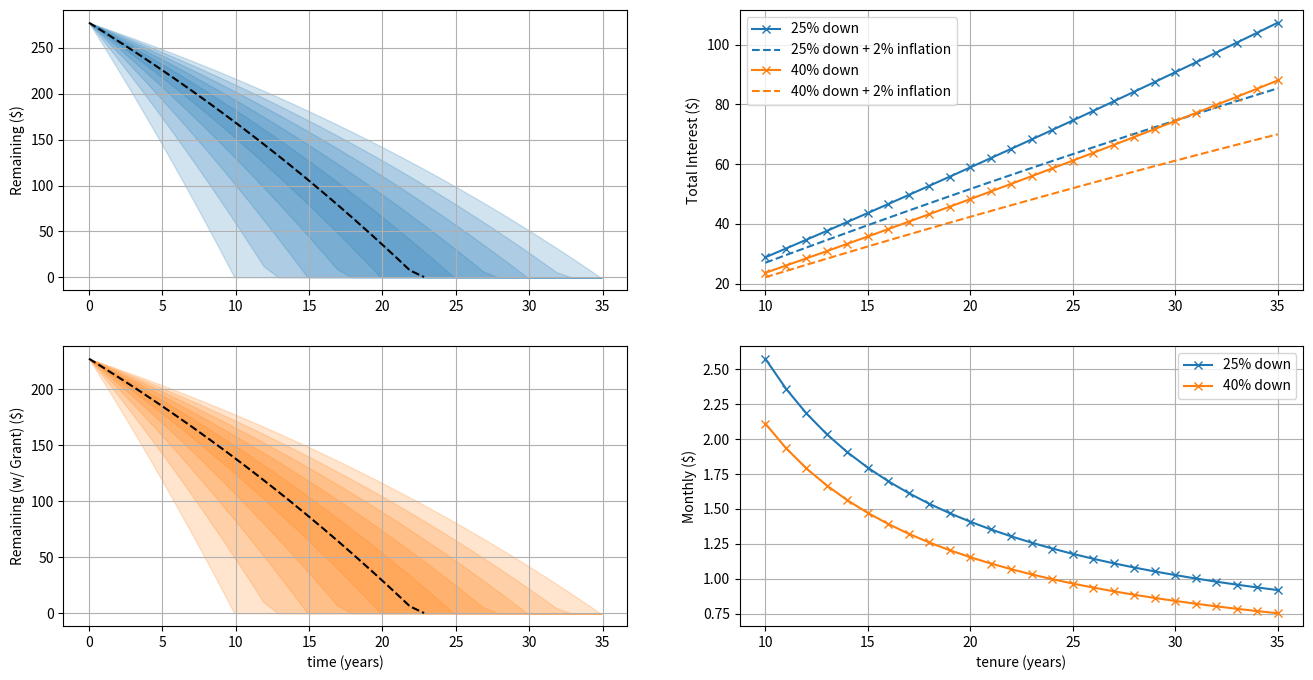
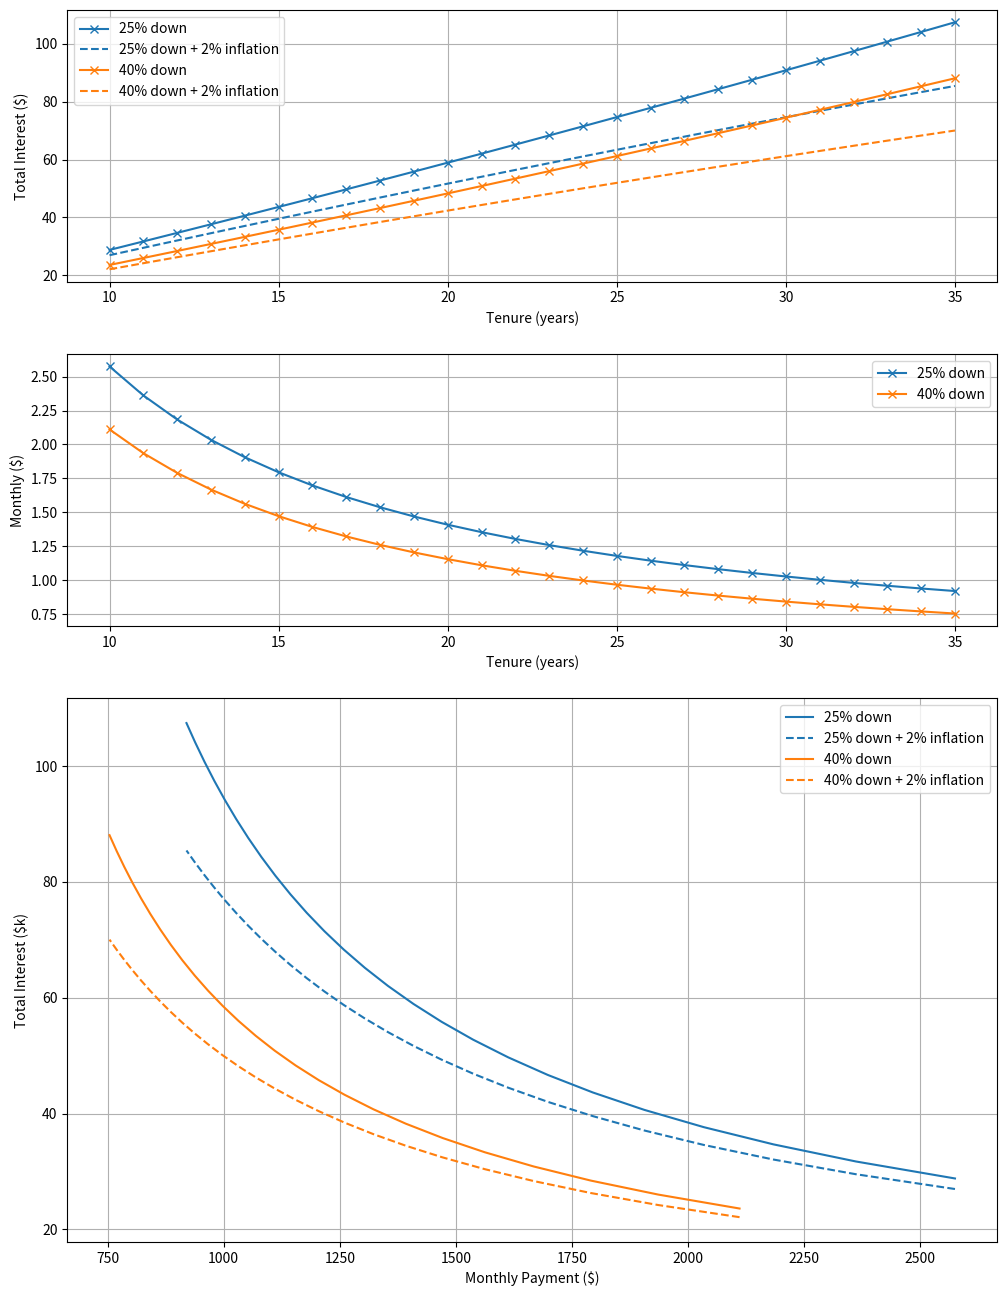

The script that saved these images, in order:
# ---
# jupyter:
#   jupytext:
#     formats: ipynb,py:light
#     text_representation:
#       extension: .py
#       format_name: light
#       format_version: '1.5'
#       jupytext_version: 1.13.7
#   kernelspec:
#     display_name: Python [conda env:control-systems] *
#     language: python
#     name: conda-env-control-systems-py
# ---

import numpy as np
import matplotlib.pyplot as plt


# + [markdown] tags=[]
# ## Terminology
#
# - Price :  $P$
# Total price of a house
# - Tenure period : $T$ (years)
# Amount of time to fully pay off the mortgage
# - Monthly payment : $M$
# - Remaining value : $R[t]$
# - Interest : $I[t]$
# -

# To convert yearly interest to monthly rate
#
# $ (1 + x)^{12} = (1 + I) $
#
# $ \log (1 + x) = \frac{1}{12} \log (1 + I) $
#
# $ x = (1 + I)^{1/12} - 1 $
#
# To find required monthly payment
#
# $ (T - m) $

# +
def plot_payments(tenure_mths, remaining, interest):
    t = np.arange(tenure_mths) / 12
    _,ax = plt.subplots(3, figsize=(12,9), sharex=True)
    ax[0].plot(t, remaining)
    ax[0].set_ylabel("Remaining (k $)")
    
    ax[1].plot(t, np.cumsum(interest))
    ax[1].set_ylabel("Interest Paid (k $)")
    
    ax[2].plot(t, interest * 1e3)

    ax[2].set_xlabel("time (years)")
    _ = [ ax[i].grid() for i in range(3) ]

def interest_yearly_to_monthly(interest_year):
    """
    Convert a yearly interest rate to monthly
        x = (1 + interest_year) ^ {1/12} - 1
    """
    return (1 + interest_year) ** (1/12) - 1
    
def required_monthly_payment(P, T, I):
    """
    Calculate required monthly payment for a given interest rate and tenure period
    
    Parameters
    ----------
    P : Total minus downpayment and grants
    T : Tenure, Number of months to fully pay off loan
    I : Monthly interest rate
    
    Returns
    -------
    monthly : Required monthly payment
    
    Notes
    -----
    Solution is given by the recurrence relation
        0 = ... (((P - m)(1 + I) - m)(1 + I) - m) ...
    
    Which can be unrolled into
        (1+I)^T P = (1 + I)^T m + (1 + I)^{T-1} m + ... + (1 + I)^0 m
    
    """
    A = 0
    for t in range(T-1):
        A += (1 + I)**t
    m = (1 + I)**T * P / A
    return m
    
def calculate_payments(total, tenure, interest_year=0.02, downpayment_percent=0.25, grant=0):
    """
    Calculate remainining loan and interest for a given interest, tenure period,
    downpayment percentage and optional grant
    
    Parameters
    ----------
    total : Total cost
    interest_year : float (<1.0)
        Yearly interest rate (2% is 0.02)
    downpayment_period : float (<1.0)
        Percentage of total as downpayment
    grant : (optional) Amount of grant received, in addition to downpayment
    
    Returns
    -------
    remaining : ndarray
        (L,) array of the remaining loan
    interest : ndarray
        (L,) array of the interest / month
    
    """
    tenure_mths = 12 * tenure
    downpayment = total * downpayment_percent
    P = total - downpayment - grant
    interest_month = interest_yearly_to_monthly(interest_year)
    
    # Calculated required monthly payment to achieve tenure
    monthly = required_monthly_payment(P, tenure_mths, interest_month)

    t = np.arange(0, tenure_mths)
    remaining = np.zeros(tenure_mths)
    interest  = np.zeros(tenure_mths)
    remaining[0] = total - downpayment - grant

    for i in t[1:]:
        remaining[i] = remaining[i-1] - monthly
        interest[i]  = remaining[i-1] * interest_month
        remaining[i] += interest[i]
    
    # Clean up
    interest[0] = interest[1]
    remaining[remaining < 0] = np.nan
    interest[interest < 0] = np.nan
    
    return remaining, interest, tenure_mths, monthly

# total = 370
# grant = 50
# sol = calculate_payments(total, interest_year=0.02, tenure=25, grant=grant)
# remaining, interest, tenure_mths, monthly = sol

# total_interest = np.max(np.cumsum(interest)) * 1e3
# print(f"For a total of ${total}k, downpayment of ${total*0.25}k and grant of ${grant}k")
# print(f"Monthly: ${monthly * 1e3:.2f}")
# print(f"Total interest paid: ${total_interest :.0f}")
# print(f"Interest / month: ${total_interest / tenure_mths :.0f}")

# # %matplotlib inline
# plot_payments(tenure_mths, remaining, interest)


# -

def percentile_between(x, q):
    """
    Return the q percentile of x about nominal value x0
    
    Parameters
    ----------
    x0 : ndarray
        (N,) array of Nominal values of x
    x : ndarray
        (N,K) array of Values
    q : float (0 < q < 100)
        Percentile
        
    Returns
    -------
    upper : ndarray
    lower : ndarray
    
    """
    upper = np.percentile(x, 50+q/2, axis=-1)
    lower = np.percentile(x, 50-q/2, axis=-1)
    return upper, lower


# +
_,ax = plt.subplots(2,2, figsize=(16,8), dpi=300, sharex=False)
# plt.tight_layout()

total          = 370
tenure_range   = range(10,36,1)
inflation_rate = interest_yearly_to_monthly(0.02)

print(f"Plotting combinations for ${total}k\n")

remaining = []
interest_vs_tenure = []
interest_vs_tenure_infl = []
monthly_required = []
for i, grant in enumerate([0, 50]):
    R = np.zeros((12*35, len(tenure_range)))
    I_vs_T = []
    I_vs_T_infl = []
    m = []
    for j,tenure in enumerate(tenure_range):
        # Calculate P,I,T and M
        sol = calculate_payments(total, interest_year=0.02, tenure=tenure, grant=grant)
        P, interest, tenure_mths, monthly = sol
        
        t = tenure_mths/12
        R[:len(P),j] = P
        
        # Calculate interest amount relative to inflation
        inflation = np.power((1 + inflation_rate), np.arange(len(interest)))
        
        total_interest = np.max(np.cumsum(interest))
        total_interest_infl = np.max(np.cumsum(interest / inflation))
        
        # Store data
        I_vs_T.append( np.array([t, total_interest]) )
        I_vs_T_infl.append( np.array([t, total_interest_infl]) )
        m.append( np.array([t, monthly]) )
    
    # Aggregate data
    remaining.append( R )
    interest_vs_tenure.append( np.stack(I_vs_T) )
    interest_vs_tenure_infl.append( np.stack(I_vs_T_infl) )
    monthly_required.append( np.stack(m) )

# Create percentile fill_between for remaining over time
cmap = ['tab:blue', 'tab:orange']
remaining = np.nan_to_num(remaining)
remaining_percentile = []
t = np.arange(12*35)/12
for i,R in enumerate(remaining):
    for q in range(0,101,20):
        upper, lower = percentile_between(R, q)
        ax[i,0].fill_between(t, upper, lower, color=cmap[i], alpha=0.2) #, edgecolor=None)
        # ax[i,0].plot(t, upper, t, lower, color=cmap[i])
        if q == 0:
            ax[i,0].plot(t[upper > 0], upper[upper > 0], 'k--')

# Plot interest vs tenure period
for i, (I_vs_T, I_vs_T_infl) in enumerate(zip(interest_vs_tenure, interest_vs_tenure_infl)):
    ax[0,1].plot(I_vs_T[:,0], I_vs_T[:,1], '-x', color=cmap[i])
    ax[0,1].plot(I_vs_T[:,0], I_vs_T_infl[:,1], '--', color=cmap[i])
    # ax[0,1].plot(I_vs_T[:,0], inflation * I_vs_T[:,1], '--', color=cmap[i])

ax[0,1].legend(['25% down', '25% down + 2% inflation', '40% down', '40% down + 2% inflation'])

# Plot monthly payment vs tenure period
for m in monthly_required:
    ax[1,1].plot(m[:,0], m[:,1], '-x')

ax[1,1].legend(['25% down', '40% down'])

# Label
ax[0,0].set_ylabel("Remaining ($)")
ax[1,0].set_ylabel("Remaining (w/ Grant) ($)")
ax[0,1].set_ylabel("Total Interest ($)")
ax[1,1].set_ylabel("Monthly ($)")

ax[1,0].set_xlabel("time (years)")
ax[1,1].set_xlabel("tenure (years)")

_ = [ a.grid() for a in ax.flatten()  ]

# +
_, ax = plt.subplots(3, gridspec_kw={'height_ratios': [1,1,2]}, figsize=(12,16), dpi=300)
# plt.figure(figsize=(8,8), dpi=None)
cmap = ['tab:blue', 'tab:orange']


# =========================== Interest vs Tenure ===========================
for i, (I_vs_T, I_vs_T_infl) in enumerate(zip(interest_vs_tenure, interest_vs_tenure_infl)):
    ax[0].plot(I_vs_T[:,0], I_vs_T[:,1], '-x', color=cmap[i])
    ax[0].plot(I_vs_T[:,0], I_vs_T_infl[:,1], '--', color=cmap[i])
    # ax[0,1].plot(I_vs_T[:,0], inflation * I_vs_T[:,1], '--', color=cmap[i])

ax[0].legend(['25% down', '25% down + 2% inflation', '40% down', '40% down + 2% inflation'])

ax[0].set_ylabel("Total Interest ($)")
ax[0].set_xlabel("Tenure (years)")

# =========================== Monthly vs Tenure ===========================
for m in monthly_required:
    ax[1].plot(m[:,0], m[:,1], '-x')

ax[1].legend(['25% down', '40% down'])

ax[1].set_ylabel("Monthly ($)")
ax[1].set_xlabel("Tenure (years)")

# =========================== Monthly vs Total Interest ===========================
for i,_ in enumerate(interest_vs_tenure):
    I_vs_T = interest_vs_tenure[i]
    I_vs_T_infl = interest_vs_tenure_infl[i]
    m = monthly_required[i] * 1000
    
    # Momthly vs Total Interest
    ax[2].plot(m[:,1], I_vs_T[:,1], color=cmap[i])
    ax[2].plot(m[:,1], I_vs_T_infl[:,1], '--', color=cmap[i])

ax[2].legend(['25% down', '25% down + 2% inflation', '40% down', '40% down + 2% inflation'])

ax[2].set_ylabel("Total Interest ($k)")
ax[2].set_xlabel("Monthly Payment ($)")

_ = [ a.grid() for a in ax.flatten()  ]
# -


